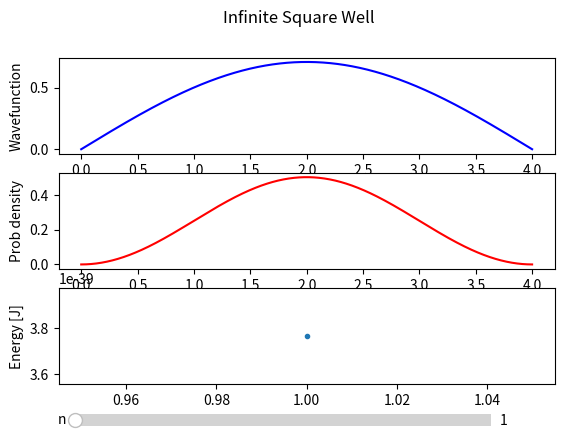

This chart was generated by the following Python code:
"""" This file will contain a function that will plot the first 4 eigenstates of the 1-D PIB"""
# import the necessary libraries

import numpy as np
import matplotlib.pyplot as plt
from matplotlib.widgets import Slider
from scipy import constants


def infinitesqw_1d(lenght, princqn, xvals):
    """
    This function takes
    :param: "lenght" which is the size of the box
    :param: princqn which is the principal quantum number of interests
    :param: xvals which is the list of values from 0 to L used to generate the function
    returns two lists and a constant:
        the values of the function, the probability density and the associated
    energy
    """
    # defining the infinite square well wavefunction
    function = np.sqrt(2 / lenght) * np.sin(princqn * np.pi * xvals / lenght)

    # calculating the associated energy of the state specified by princqn
    energy = ((princqn**2) * (constants.pi**2) * (constants.hbar**2)) / (
        2 * constants.m_e * lenght**2
    )

    # defining the probability density of the wavefunction
    probability_density = function**2
    # we should take a dot product of the complex conj of the function with itself
    # since we are dealing with real values we take the square of the function
    return (function, probability_density, energy)


if __name__ == "__main__":
    # assigning variables of interests
    #calling the function
    #generating function to update graph
    SIZE = 4
    xvalues = np.linspace(0, SIZE, 1000)
    PRINCIPLEQNUMBER = 1
    # function call
    funcvals, probadensity, ENERGY = infinitesqw_1d(SIZE, PRINCIPLEQNUMBER, xvalues)

    zeros = np.zeros(len(xvalues))
    # we generate the zeros list to make the nodes visible on the graph

    # creating plot and sliders

    # plotting the eigenstates
    fig, (ax1, ax2, ax3) = plt.subplots(3)
    fig.suptitle("Infinite Square Well")
    ax1.plot(xvalues, funcvals, "b")
    ax2.plot(xvalues, probadensity, "r")
    ax3.plot(PRINCIPLEQNUMBER, ENERGY, ".")
    plt.subplots_adjust(bottom=0.2)  # generating space under graph to add slider

    ax1.set_ylabel("Wavefunction")
    ax2.set_xlabel("Lenght")
    ax2.set_ylabel("Prob density")
    ax3.set_ylabel("Energy [J]")

    # Adding slider functionality to plot
    # xposition, yposition, width and height
    ax1.slide = plt.axes([0.15, 0.1, 0.65, 0.05])

    # Properties of the slider that will change the principal quantum number
    principleQnumber_slider = Slider(
        ax1.slide, label="n", valmin=1, valmax=10, valinit=1, valstep=1
    )

    # Making the function to update the plot
    def update(val):
        """This function will update the graphs every time the slider is used
        It will make a function call to infinitesqw_1d
        It will clear the previous plots and make new plots on the same fig objects
        It won't clear the energy plot (optional to user) uncomment if you want
        """
        unused_value=val
        #just to avoid the W0613 from pylint until I find a better solution

        current_val = principleQnumber_slider.val
        functionvals, probdensity, energ = infinitesqw_1d(SIZE, current_val, xvalues)
        ax1.cla()
        ax1.plot(xvalues, functionvals, "b")
        ax1.plot(xvalues, zeros, "g--")
        ax2.cla()
        ax2.plot(xvalues, probdensity, "r")
        # ax3.cla()
        ax3.plot(current_val, energ, ".")
        ax2.set_xlim(0, SIZE)
        ax1.set_xlim(0, SIZE)

    principleQnumber_slider.on_changed(update)
    plt.show()
